Run: headless pygame with SDL's dummy video driver; simulated clock (each Clock.tick advances the game by its frame time, no real sleeping); random seed 0; keys injected as events and as key.get_pressed() state; no mouse input.
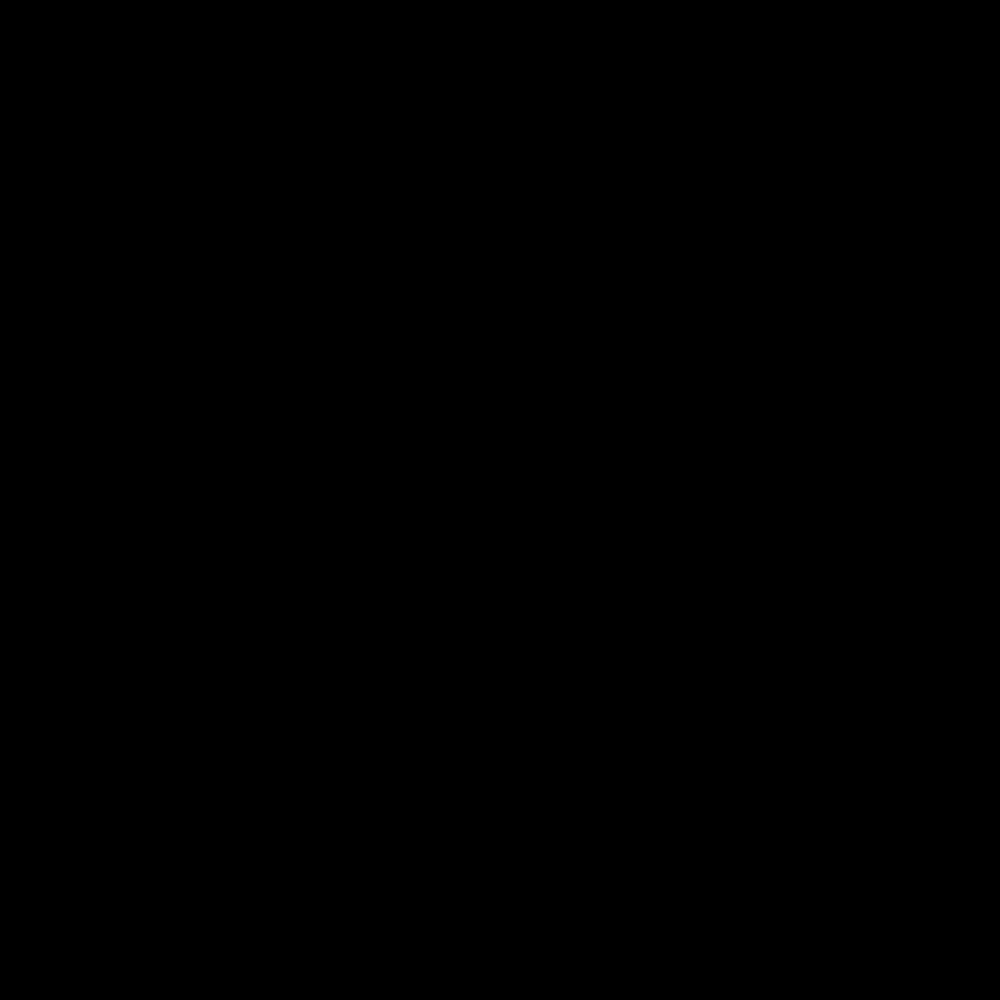
Frame 1 of 4 · flips 1–60 · no input
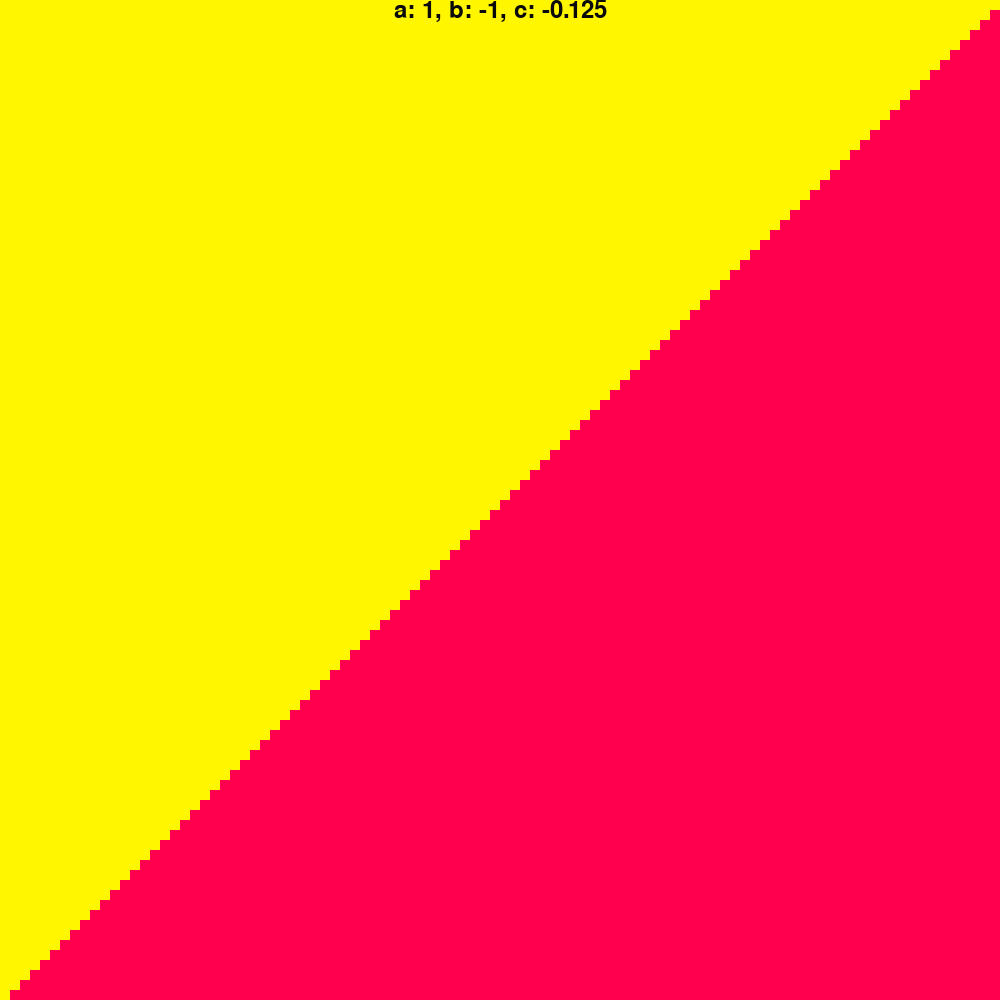
Frame 2 of 4 · flips 61–180 · tapped SPACE, RETURN · held RIGHT (→), D
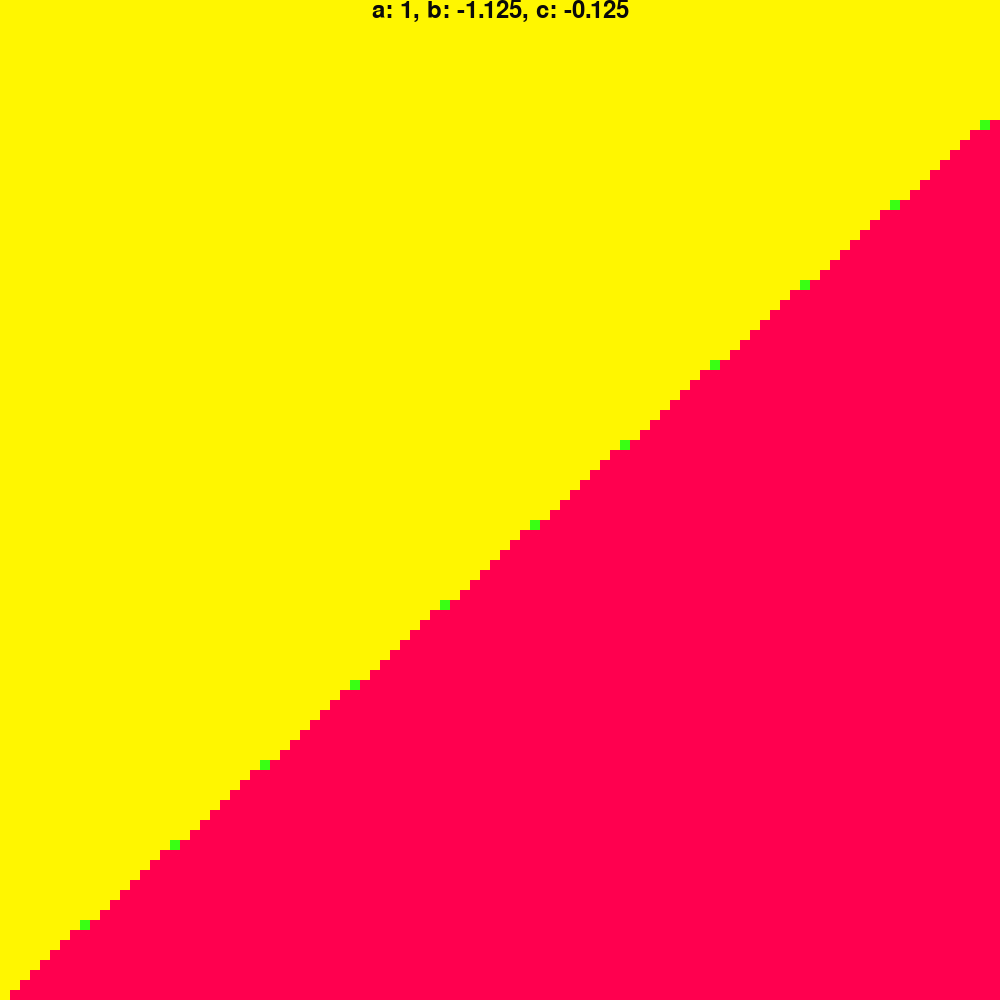
Frame 3 of 4 · flips 181–300 · held DOWN (↓), S
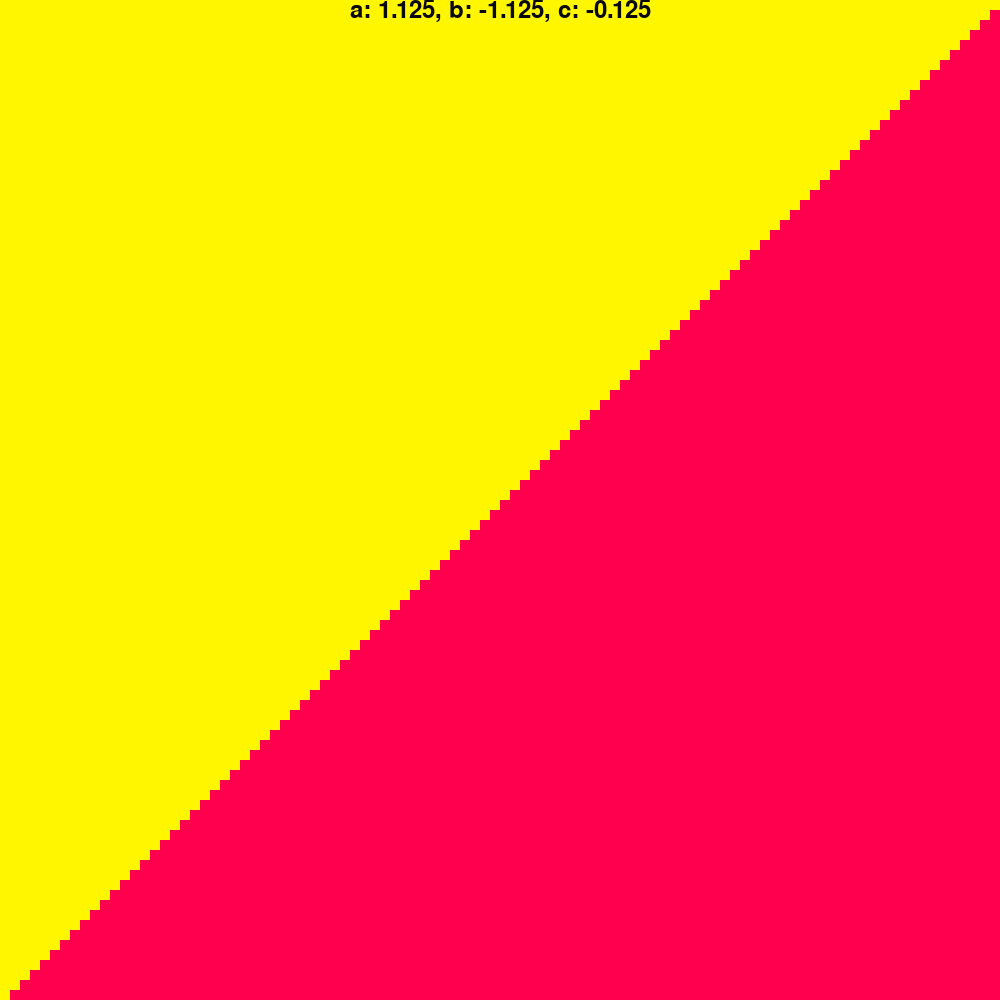
Frame 4 of 4 · flips 301–420 · held LEFT (←), A, UP (↑), W

The pygame program that drew these frames:

#Tileset source : https://itch.io/c/2043497/tileset
import pygame

def colorSquare(x, y, a, b, c) :
    result = a*x+b*y+c
    return_val = 0
    if result < 0:
        return_val = -1
    elif result > 0 :
        return_val = 1
    return return_val

def drawSquare(screen, x, y, side, color):
    a_square = pygame.rect.Rect(x*side,y*side,side,side)
    pygame.draw.rect(screen, color, a_square)
#################
# <Game Screen> #
#################
SCREEN_WIDTH = 1000
SCREEN_HEIGHT = 1000
CLOCK = pygame.time.Clock()
REFRESH_RATE = 10

pygame.init()
game_screen = pygame.display.set_mode((SCREEN_WIDTH, SCREEN_HEIGHT))
##################
# </Game Screen> #
##################
#y = (ax + c)/(-b)
a = 1
b = -1
c = 0
square_side = 10
colors = {-1 : (255,246,0), 0:(57,255,20), 1:(255,0,79)}


loop = True
while loop :
    for event in pygame.event.get():
        if event.type == pygame.QUIT:
            loop = False
        elif event.type == pygame.KEYDOWN and event.key == pygame.K_ESCAPE:
            loop = False
        elif event.type == pygame.KEYDOWN and event.key == pygame.K_UP:
            pass
        elif event.type == pygame.KEYDOWN and event.key == pygame.K_DOWN:
            pass
        elif event.type == pygame.KEYDOWN and event.key == pygame.K_LEFT:
            pass
        elif event.type == pygame.KEYDOWN and event.key == pygame.K_RIGHT:
            pass
        elif event.type == pygame.KEYDOWN and event.key == pygame.K_a:
            a += 0.125
        elif event.type == pygame.KEYDOWN and event.key == pygame.K_q:
            a -= 0.125
        elif event.type == pygame.KEYDOWN and event.key == pygame.K_x:
            b += 0.125
        elif event.type == pygame.KEYDOWN and event.key == pygame.K_s:
            b -= 0.125
        elif event.type == pygame.KEYDOWN and event.key == pygame.K_e:
            c += 0.125
        elif event.type == pygame.KEYDOWN and event.key == pygame.K_d:
            c -= 0.125

		############
		#-- DRAW --#
		############
        game_screen.fill((0,0,0))

        for x in range(SCREEN_WIDTH // square_side):
            for y in range(SCREEN_HEIGHT // square_side):
                set_color = colorSquare(x, y, a, b, c)
                drawSquare(game_screen, x, (SCREEN_HEIGHT // square_side - 1)-y, square_side, colors[set_color])

        font = pygame.font.Font(None, 36)
        text = font.render("a: "+str(a)+", b: "+str(b)+", c: "+str(c), 1, (10, 10, 10))
        textpos = text.get_rect(centerx=game_screen.get_width() / 2, centery=10)#game_screen.get_height() / 2)
        game_screen.blit(text, textpos)

    # Update all game graphics
    pygame.display.update()
    CLOCK.tick(REFRESH_RATE)
pygame.quit()
